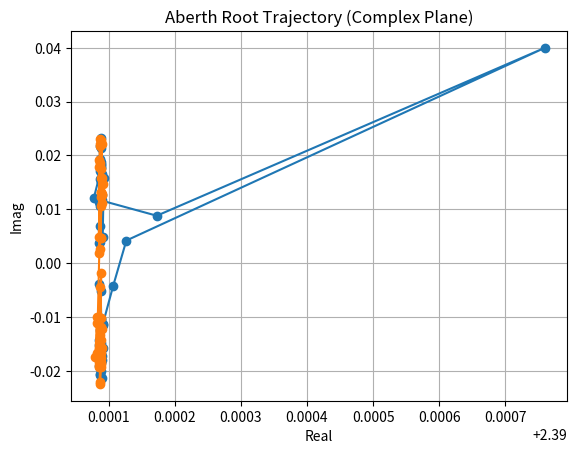

Write the Python code that produced this figure.
import matplotlib.pyplot as plt

# Paste your data here (only first two values used: real, imag)
data = """
Float32Array(4) [ 2.3900880813598633, -0.014890705235302448, 2.3900866508483887, 0.018505387008190155 ]
debugger eval code:1:31
Float32Array(4) [ 2.3900890350341797, -0.01690591499209404, 2.3900885581970215, 0.010586864314973354 ]
debugger eval code:1:31
Float32Array(4) [ 2.390087127685547, -0.018673451617360115, 2.390087127685547, 0.02176901325583458 ]
debugger eval code:1:31
Float32Array(4) [ 2.3900866508483887, -0.011648042127490044, 2.3900859355926514, 0.001876968890428543 ]
debugger eval code:1:31
Float32Array(4) [ 2.3900861740112305, -0.015189599245786667, 2.3900911808013916, 0.014667032286524773 ]
debugger eval code:1:31
Float32Array(4) [ 2.390089988708496, -0.018041949719190598, 2.3900880813598633, 0.022835073992609978 ]
debugger eval code:1:31
Float32Array(4) [ 2.3900885581970215, -0.011939038522541523, 2.390085220336914, 0.004773613065481186 ]
debugger eval code:1:31
Float32Array(4) [ 2.3900885581970215, -0.020126089453697205, 2.390089511871338, 0.015886258333921432 ]
debugger eval code:1:31
Float32Array(4) [ 2.390087127685547, -0.012421166524291039, 2.3900859355926514, 0.01776319369673729 ]
debugger eval code:1:31
Float32Array(4) [ 2.390087366104126, -0.015840774402022362, 2.390089511871338, 0.012574693188071251 ]
debugger eval code:1:31
Float32Array(4) [ 2.3900866508483887, -0.017276382073760033, 2.390087604522705, 0.022090137004852295 ]
debugger eval code:1:31
Float32Array(4) [ 2.3900859355926514, -0.01904195174574852, 2.3900883197784424, 0.004566963762044907 ]
debugger eval code:1:31
Float32Array(4) [ 2.3900911808013916, -0.011229874566197395, 2.3900883197784424, 0.013239476829767227 ]
debugger eval code:1:31
Float32Array(4) [ 2.390089511871338, -0.02128259651362896, 2.3900885581970215, 0.01747218705713749 ]
debugger eval code:1:31
Float32Array(4) [ 2.3900859355926514, -0.0038916729390621185, 2.3900861740112305, 0.019155897200107574 ]
debugger eval code:1:31
Float32Array(4) [ 2.3900909423828125, -0.015795104205608368, 2.3900904655456543, 0.012743795290589333 ]
debugger eval code:1:31
Float32Array(4) [ 2.3900880813598633, -0.01723496802151203, 2.3900880813598633, 0.022185560315847397 ]
debugger eval code:1:31
Float32Array(4) [ 2.3900880813598633, -0.0185773316770792, 2.3900883197784424, 0.0047026220709085464 ]
debugger eval code:1:31
Float32Array(4) [ 2.3900890350341797, -0.01046384684741497, 2.3900887966156006, 0.01307203434407711 ]
debugger eval code:1:31
Float32Array(4) [ 2.390087604522705, -0.02076265960931778, 2.3900866508483887, 0.022998197004199028 ]
debugger eval code:1:31
Float32Array(4) [ 2.3900880813598633, -0.005097486078739166, 2.3900864124298096, 0.002644779160618782 ]
debugger eval code:1:31
Float32Array(4) [ 2.3900890350341797, -0.010439218953251839, 2.3900880813598633, 0.012256915681064129 ]
debugger eval code:1:31
Float32Array(4) [ 2.390087604522705, -0.020587168633937836, 2.3900883197784424, 0.01574951782822609 ]
debugger eval code:1:31
Float32Array(4) [ 2.3900861740112305, -0.014204248785972595, 2.390087604522705, 0.018086375668644905 ]
debugger eval code:1:31
Float32Array(4) [ 2.390090227127075, -0.017257744446396828, 2.3900907039642334, 0.011235585436224937 ]
debugger eval code:1:31
Float32Array(4) [ 2.3900868892669678, -0.018995366990566254, 2.390089750289917, 0.022138740867376328 ]
debugger eval code:1:31
Float32Array(4) [ 2.3900909423828125, -0.011549713090062141, 2.390082597732544, -0.016657251864671707 ]
debugger eval code:1:31
Float32Array(4) [ 2.3901071548461914, -0.004170283209532499, 2.3900859355926514, -0.018994707614183426 ]
debugger eval code:1:31
Float32Array(4) [ 2.390126943588257, 0.004184515681117773, 2.390082359313965, -0.011108222417533398 ]
debugger eval code:1:31
Float32Array(4) [ 2.390759229660034, 0.03994937241077423, 2.390079975128174, -0.017408713698387146 ]
debugger eval code:1:31
Float32Array(4) [ 2.3901729583740234, 0.008792471140623093, 2.390087842941284, -0.01912311092019081 ]
debugger eval code:1:31
Float32Array(4) [ 2.390077590942383, 0.01200589444488287, 2.390089273452759, -0.011927084065973759 ]
debugger eval code:1:31
Float32Array(4) [ 2.390089273452759, 0.017608387395739555, 2.390087366104126, -0.022047437727451324 ]
debugger eval code:1:31
Float32Array(4) [ 2.390087366104126, 0.019342690706253052, 2.390087604522705, -0.004522504284977913 ]
debugger eval code:1:31
Float32Array(4) [ 2.390089511871338, 0.01171797513961792, 2.390087604522705, -0.01336647942662239 ]
debugger eval code:1:31
Float32Array(4) [ 2.3900883197784424, 0.021363060921430588, 2.3900887966156006, -0.01661502942442894 ]
debugger eval code:1:31
Float32Array(4) [ 2.390087127685547, 0.003907550126314163, 2.3900861740112305, -0.018372485414147377 ]
debugger eval code:1:31
Float32Array(4) [ 2.390089273452759, 0.0150960274040699, 2.390089750289917, -0.012195494025945663 ]
debugger eval code:1:31
Float32Array(4) [ 2.3900880813598633, 0.023253362625837326, 2.3900866508483887, -0.02243684232234955 ]
debugger eval code:1:31
Float32Array(4) [ 2.390087366104126, 0.006948236376047134, 2.3900887966156006, -0.0018715355545282364 ]
debugger eval code:1:31
Float32Array(4) [ 2.390087366104126, 0.012143049389123917, 2.3900883197784424, -0.014313938096165657 ]
debugger eval code:1:31
Float32Array(4) [ 2.390087127685547, 0.015576020814478397, 2.390087604522705, -0.017323533073067665 ]
debugger eval code:1:31
Float32Array(4) [ 2.3900864124298096, 0.01704505644738674, 2.3900885581970215, -0.018652647733688354 ]
debugger eval code:1:31
Float32Array(4) [ 2.3900883197784424, 0.018825188279151917, 2.3900883197784424, -0.010273108258843422 ]
debugger eval code:1:31
Float32Array(4) [ 2.3900890350341797, 0.011365743353962898, 2.3900890350341797, -0.015991032123565674 ]
debugger eval code:1:31
Float32Array(4) [ 2.390087127685547, 0.02179640345275402, 2.390087127685547, -0.017887840047478676 ]
debugger eval code:1:31
Float32Array(4) [ 2.3900859355926514, 0.003646988421678543, 2.3900833129882812, -0.009945816360414028 ]
debugger eval code:1:31
Float32Array(4) [ 2.390089988708496, 0.012604734860360622, 2.3900864124298096, -0.015417395159602165 ]
debugger eval code:1:31
Float32Array(4) [ 2.3900887966156006, 0.02191140502691269, 2.3900885581970215, -0.018285691738128662 ]
debugger eval code:1:31
Float32Array(4) [ 2.3900911808013916, 0.004755634814500809, 2.3900861740112305, -0.009966048412024975 ]
debugger eval code:1:31
Float32Array(4) [ 2.3900928497314453, 0.01586814410984516, 2.3900885581970215, -0.015602780506014824 ]
debugger eval code:1:31
Float32Array(4) [ 2.3900890350341797, 0.01775970123708248, 2.3900866508483887, -0.017531219869852066 ]
debugger eval code:1:31
Float32Array(4) [ 2.3900861740112305, 0.011391809210181236, 2.3900883197784424, -0.01924489438533783 ]
debugger eval code:1:31
Float32Array(4) [ 2.390089988708496, 0.01662241294980049, 2.390087842941284, -0.01231483742594719 ]
debugger eval code:1:31
Float32Array(4) [ 2.3900880813598633, 0.01842399872839451, 2.390089511871338, -0.01576770842075348 ]
debugger eval code:1:31
Float32Array(4) [ 2.390087604522705, 0.011048730462789536, 2.3900885581970215, -0.017650822177529335 ]
debugger eval code:1:31
Float32Array(4) [ 2.3900883197784424, 0.015860311686992645, 2.390085220336914, -0.019367404282093048 ]
debugger eval code:1:31
Float32Array(4) [ 2.390089273452759, 0.018209371715784073, 2.390087127685547, -0.01254907064139843 ]
debugger eval code:1:31
Float32Array(4) [ 2.3900864124298096, 0.01054086722433567, 2.390087842941284, -0.01582474634051323 ]
debugger eval code:1:31
Float32Array(4) [ 2.390089511871338, 0.01595718041062355, 2.390087842941284, -0.017269473522901535 ]
"""
data=[eval(line.removeprefix("Float32Array(4) "))for line in data.split("\n")if line and "["in line]


#real = [p[0] for p in data]
#imag = [p[1] for p in data]
datat=list(zip(*data))#[[p[i] for p in data]for i in range(4)]

# --- Plot trajectory in complex plane ---
plt.figure()
plt.plot(datat[0], datat[1], marker='o')
plt.plot(datat[2], datat[3], marker='o')
plt.xlabel("Real")
plt.ylabel("Imag")
plt.title("Aberth Root Trajectory (Complex Plane)")
plt.grid()

# --- Plot evolution over iteration ---
plt.show()
